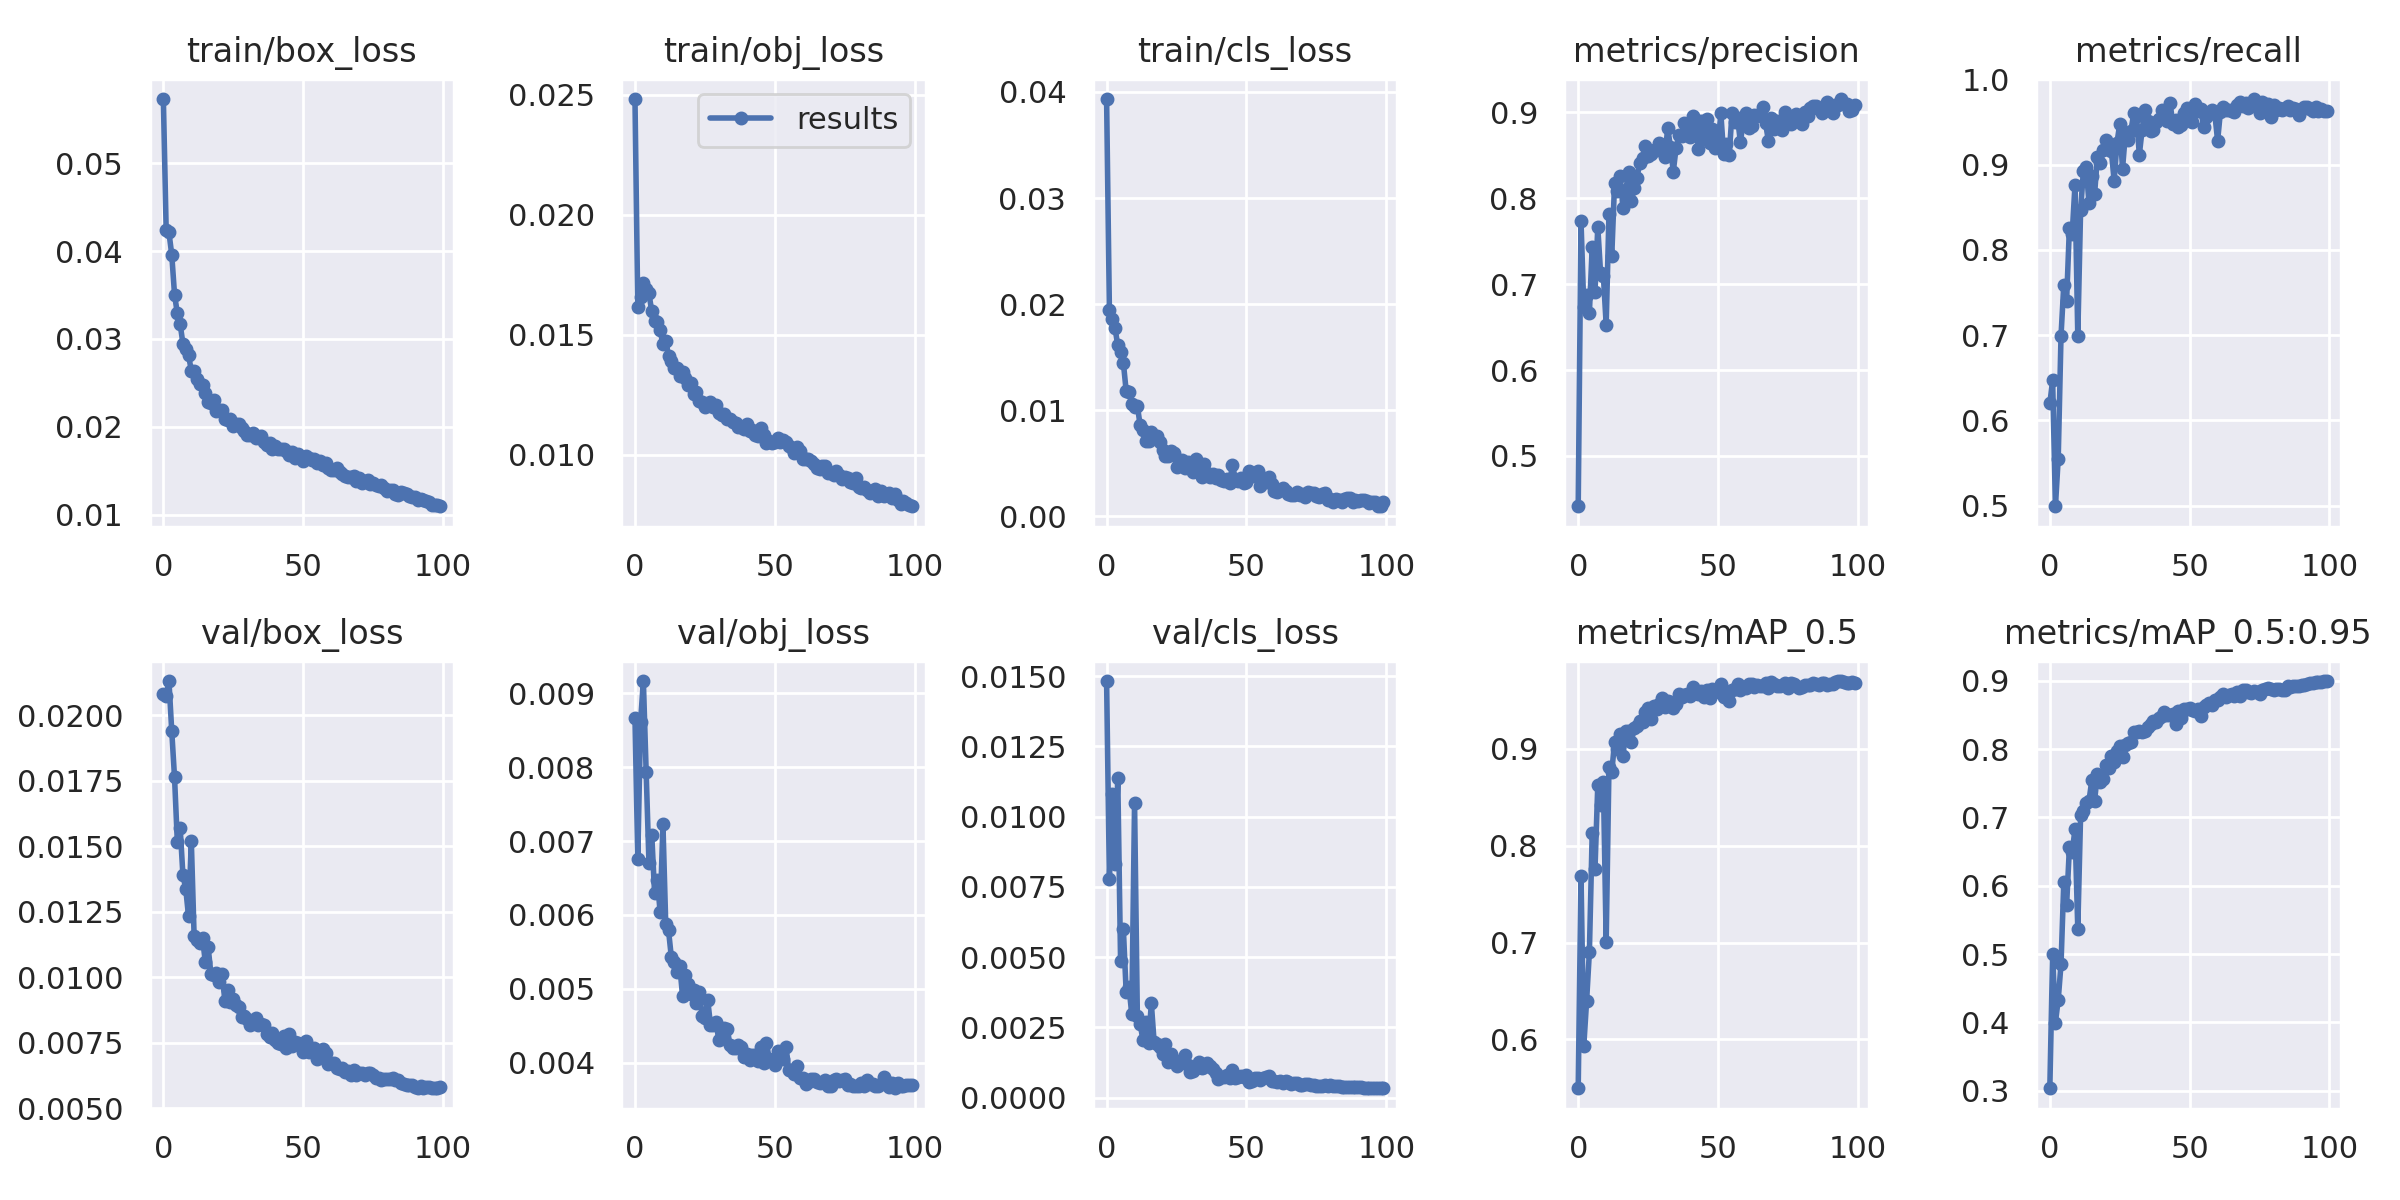

The table this chart was drawn from, first rows:
epoch, train/box_loss, train/obj_loss, train/cls_loss, metrics/precision, metrics/recall, metrics/mAP_0.5, metrics/mAP_0.5:0.95, val/box_loss, val/obj_loss, val/cls_loss, x/lr0, x/lr1, x/lr2
0, 0.05731, 0.02482, 0.03934, 0.4414, 0.6201, 0.5497, 0.3035, 0.02082, 0.008664, 0.01482, 0.003321, 0.003321, 0.07011
1, 0.04244, 0.01616, 0.0195, 0.7734, 0.6469, 0.7689, 0.5, 0.02075, 0.006757, 0.007763, 0.006588, 0.006588, 0.04005
2, 0.04212, 0.01657, 0.0186, 0.6731, 0.4994, 0.5937, 0.3997, 0.02131, 0.008615, 0.01079, 0.00979, 0.00979, 0.009914
3, 0.0396, 0.01714, 0.01777, 0.6877, 0.5554, 0.6397, 0.4331, 0.0194, 0.009165, 0.008328, 0.009703, 0.009703, 0.009703
4, 0.03503, 0.01691, 0.01612, 0.6669, 0.6993, 0.6906, 0.4851, 0.01763, 0.007935, 0.01137, 0.009703, 0.009703, 0.009703
5, 0.0329, 0.01672, 0.01549, 0.7432, 0.7594, 0.8126, 0.6056, 0.01516, 0.006706, 0.004861, 0.009604, 0.009604, 0.009604
6, 0.03169, 0.01597, 0.01448, 0.6912, 0.7407, 0.7758, 0.5716, 0.01572, 0.007088, 0.005997, 0.009505, 0.009505, 0.009505
7, 0.02946, 0.01556, 0.01182, 0.7664, 0.8263, 0.8626, 0.6562, 0.0139, 0.006303, 0.003752, 0.009406, 0.009406, 0.009406
8, 0.02881, 0.01554, 0.01174, 0.7129, 0.8189, 0.8422, 0.6493, 0.01339, 0.006472, 0.00395, 0.009307, 0.009307, 0.009307
9, 0.02814, 0.01519, 0.01057, 0.7095, 0.8761, 0.8655, 0.6828, 0.01233, 0.006037, 0.002965, 0.009208, 0.009208, 0.009208
10, 0.02639, 0.01459, 0.01028, 0.653, 0.6993, 0.701, 0.5369, 0.01519, 0.007224, 0.01048, 0.009109, 0.009109, 0.009109
11, 0.02629, 0.01475, 0.01043, 0.7818, 0.8465, 0.8817, 0.7032, 0.01157, 0.005876, 0.002915, 0.00901, 0.00901, 0.00901
12, 0.02546, 0.01412, 0.008585, 0.7329, 0.8926, 0.8761, 0.709, 0.01142, 0.005789, 0.002631, 0.008911, 0.008911, 0.008911
13, 0.02483, 0.01391, 0.008161, 0.8175, 0.8971, 0.9068, 0.7212, 0.01133, 0.00543, 0.002042, 0.008812, 0.008812, 0.008812
14, 0.02472, 0.0136, 0.007109, 0.8084, 0.8548, 0.9001, 0.7241, 0.01149, 0.00536, 0.002686, 0.008713, 0.008713, 0.008713
15, 0.02381, 0.0136, 0.007119, 0.8263, 0.8866, 0.9157, 0.7541, 0.01059, 0.005234, 0.001961, 0.008614, 0.008614, 0.008614
16, 0.02284, 0.01326, 0.007944, 0.7891, 0.8652, 0.8921, 0.724, 0.01116, 0.005314, 0.003353, 0.008515, 0.008515, 0.008515
17, 0.02276, 0.01344, 0.007374, 0.8091, 0.9091, 0.9185, 0.7636, 0.01014, 0.004909, 0.001973, 0.008416, 0.008416, 0.008416
18, 0.02303, 0.01321, 0.007588, 0.83, 0.9013, 0.918, 0.7523, 0.01009, 0.00519, 0.001925, 0.008317, 0.008317, 0.008317
19, 0.02183, 0.01292, 0.007025, 0.7969, 0.9174, 0.9071, 0.7562, 0.01015, 0.005066, 0.001819, 0.008218, 0.008218, 0.008218
20, 0.02186, 0.013, 0.006274, 0.8117, 0.929, 0.9219, 0.7767, 0.009827, 0.004935, 0.001544, 0.008119, 0.008119, 0.008119
21, 0.02194, 0.01254, 0.005725, 0.8236, 0.9208, 0.9238, 0.7721, 0.01013, 0.004987, 0.001909, 0.00802, 0.00802, 0.00802
22, 0.02085, 0.0126, 0.005725, 0.8413, 0.9161, 0.929, 0.7904, 0.009096, 0.004802, 0.00127, 0.007921, 0.007921, 0.007921
23, 0.02081, 0.01226, 0.006177, 0.8475, 0.881, 0.9274, 0.7807, 0.009516, 0.004951, 0.001563, 0.007822, 0.007822, 0.007822
24, 0.02087, 0.01219, 0.005941, 0.8603, 0.9252, 0.9381, 0.7973, 0.009048, 0.00463, 0.0013, 0.007723, 0.007723, 0.007723
25, 0.02008, 0.012, 0.00468, 0.8496, 0.9477, 0.9425, 0.8049, 0.009163, 0.0046, 0.001132, 0.007624, 0.007624, 0.007624
26, 0.02032, 0.01207, 0.004877, 0.8521, 0.8952, 0.9304, 0.7882, 0.008943, 0.004853, 0.001305, 0.007525, 0.007525, 0.007525
27, 0.0203, 0.01218, 0.005333, 0.856, 0.9356, 0.9438, 0.8058, 0.008849, 0.004514, 0.001265, 0.007426, 0.007426, 0.007426
28, 0.01981, 0.01197, 0.004561, 0.8564, 0.9284, 0.9406, 0.8093, 0.008486, 0.004511, 0.001529, 0.007327, 0.007327, 0.007327
29, 0.01953, 0.01205, 0.005175, 0.8642, 0.9396, 0.9458, 0.811, 0.008528, 0.004549, 0.001148, 0.007228, 0.007228, 0.007228
30, 0.01904, 0.01173, 0.004792, 0.8621, 0.96, 0.9524, 0.8247, 0.008392, 0.004301, 0.0008993, 0.007129, 0.007129, 0.007129
31, 0.01907, 0.01164, 0.004176, 0.8484, 0.9566, 0.9434, 0.8249, 0.008179, 0.004367, 0.0009472, 0.00703, 0.00703, 0.00703
32, 0.01928, 0.01169, 0.00541, 0.8819, 0.9115, 0.9498, 0.8266, 0.008234, 0.004467, 0.001071, 0.006931, 0.006931, 0.006931
33, 0.0187, 0.01147, 0.004542, 0.8593, 0.9408, 0.9478, 0.8249, 0.00846, 0.004455, 0.001259, 0.006832, 0.006832, 0.006832
34, 0.01884, 0.01148, 0.003732, 0.8312, 0.9636, 0.9425, 0.827, 0.00817, 0.004236, 0.001048, 0.006733, 0.006733, 0.006733
35, 0.01891, 0.01134, 0.004901, 0.8586, 0.9509, 0.9465, 0.8321, 0.008207, 0.004197, 0.001096, 0.006634, 0.006634, 0.006634
36, 0.01824, 0.01131, 0.004111, 0.8737, 0.9398, 0.9569, 0.8363, 0.008164, 0.004201, 0.001238, 0.006535, 0.006535, 0.006535
37, 0.01797, 0.01116, 0.003752, 0.8728, 0.9402, 0.9539, 0.8413, 0.007814, 0.004241, 0.001114, 0.006436, 0.006436, 0.006436
38, 0.01819, 0.01117, 0.003998, 0.8871, 0.95, 0.9559, 0.8397, 0.00771, 0.00421, 0.00102, 0.006337, 0.006337, 0.006337
39, 0.01744, 0.01106, 0.003645, 0.8811, 0.953, 0.9562, 0.8456, 0.007866, 0.004081, 0.0008719, 0.006238, 0.006238, 0.006238
40, 0.01784, 0.01126, 0.003871, 0.8718, 0.9636, 0.9544, 0.8479, 0.007616, 0.004123, 0.0006723, 0.006139, 0.006139, 0.006139
41, 0.01746, 0.01098, 0.00343, 0.896, 0.9548, 0.9638, 0.8539, 0.007506, 0.004039, 0.0007453, 0.00604, 0.00604, 0.00604
42, 0.01746, 0.01101, 0.003372, 0.8874, 0.9512, 0.9593, 0.8496, 0.007466, 0.004108, 0.0007455, 0.005941, 0.005941, 0.005941
43, 0.0175, 0.01083, 0.003533, 0.8578, 0.9721, 0.9562, 0.8499, 0.007741, 0.004105, 0.000811, 0.005842, 0.005842, 0.005842
44, 0.01724, 0.01078, 0.003188, 0.8906, 0.9476, 0.9597, 0.8514, 0.007313, 0.004026, 0.0007157, 0.005743, 0.005743, 0.005743
45, 0.01677, 0.0111, 0.004829, 0.8686, 0.9526, 0.9537, 0.8361, 0.007845, 0.004219, 0.0009859, 0.005644, 0.005644, 0.005644
46, 0.0171, 0.01084, 0.003573, 0.8927, 0.9442, 0.9609, 0.8552, 0.007387, 0.003996, 0.0007099, 0.005545, 0.005545, 0.005545
47, 0.01642, 0.01047, 0.003306, 0.8646, 0.9461, 0.9524, 0.845, 0.007546, 0.004266, 0.0007335, 0.005446, 0.005446, 0.005446
48, 0.01691, 0.01056, 0.003628, 0.8802, 0.9607, 0.9617, 0.8581, 0.007481, 0.004054, 0.0007663, 0.005347, 0.005347, 0.005347
49, 0.01656, 0.01047, 0.003151, 0.8585, 0.9665, 0.9586, 0.8593, 0.007418, 0.004037, 0.0007338, 0.005248, 0.005248, 0.005248
50, 0.01608, 0.01051, 0.003292, 0.8625, 0.9603, 0.9593, 0.8606, 0.007146, 0.003965, 0.0007955, 0.005149, 0.005149, 0.005149
51, 0.01666, 0.0107, 0.004264, 0.8989, 0.9501, 0.9671, 0.8573, 0.007575, 0.004159, 0.0005713, 0.00505, 0.00505, 0.00505
52, 0.01648, 0.01052, 0.003773, 0.8515, 0.971, 0.9539, 0.8558, 0.00716, 0.004085, 0.0005905, 0.004951, 0.004951, 0.004951
53, 0.01625, 0.01062, 0.003805, 0.8629, 0.9632, 0.9562, 0.8588, 0.007273, 0.00405, 0.0006885, 0.004852, 0.004852, 0.004852
54, 0.01628, 0.01054, 0.004249, 0.8506, 0.9646, 0.9495, 0.8485, 0.007309, 0.004217, 0.0007029, 0.004753, 0.004753, 0.004753
55, 0.01589, 0.01035, 0.002891, 0.8995, 0.9445, 0.961, 0.8621, 0.006897, 0.003901, 0.0006419, 0.004654, 0.004654, 0.004654
56, 0.01614, 0.0103, 0.003632, 0.8889, 0.9558, 0.9613, 0.865, 0.007027, 0.003903, 0.000718, 0.004555, 0.004555, 0.004555
57, 0.01563, 0.01007, 0.0032, 0.893, 0.9611, 0.9673, 0.8678, 0.007253, 0.003843, 0.0007337, 0.004456, 0.004456, 0.004456
58, 0.0159, 0.01033, 0.003676, 0.8653, 0.9639, 0.9605, 0.8644, 0.007118, 0.003962, 0.0007824, 0.004357, 0.004357, 0.004357
59, 0.0153, 0.01017, 0.003048, 0.8894, 0.9593, 0.9636, 0.8721, 0.006686, 0.003792, 0.0006087, 0.004258, 0.004258, 0.004258
... 40 more rows
